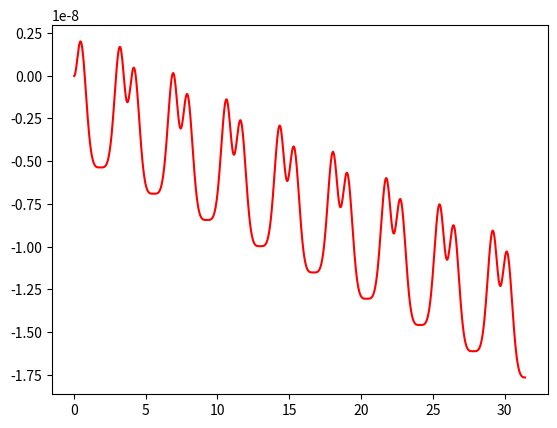

Write Python code to recreate this figure.
#!/usr/bin/env python
# demo of ODE integration methods

#######################################################################

from math import *
import numpy as np
from scipy.optimize import root

#######################################################################
# anharmonic oscillator (two-dimensional dynamic system example)
#######################################################################

# dimension of the state vector
dim = 2

# number and length of steps to take
n = 1024; dt = 10.0*np.pi/n

# dynamical system to be integrated
def f(state):
	x,v = state
	return np.array([v,-x**3])

# energy (should be conserved for Hamiltonian EoM)
def E(state):
	x,v = state
	return v*v/2.0 + x**4/4.0

# initial conditions and energy
state = np.array([1.0,0.0]); E0 = E(state)

'''
#######################################################################
# Kepler problem (four-dimensional dynamic system example)
#######################################################################

# dimension of the state vector
dim = 4

# number and length of steps to take
n = 2048; dt = 2.0*np.pi/16

# dynamical system to be integrated
def f(state):
	x,y,vx,vy = state; r = sqrt(x*x+y*y)
	return np.array([vx,vy,-x/r**3,-y/r**3])

# energy (should be conserved for Hamiltonian EoM)
def E(state):
	x,y,vx,vy = state; r = sqrt(x*x+y*y)
	return (vx*vx+vy*vy)/2.0 - 1.0/r

# initial conditions and energy
state = np.array([1.0,0.0,0.0,-1.0]); E0 = E(state)
'''

#######################################################################
# Euler and Runge-Kutta methods
#######################################################################

# forward Euler step (1st order)
def euler(state):
	return state + f(state)*dt

# backward Euler step (1st order)
def ieuler(state):
	return root(lambda x: x - state - f(x)*dt, state).x

# explicit midpoint (aka RK2)
def midpoint(state):
	return state + f(state + f(state)*dt/2.0)*dt

# implicit midpoint (2nd order)
def imidpoint(state):
	return root(lambda x: x - state - f((x+state)/2.0)*dt, state).x

# 4-th order Runge-Kutta method
def rk4(state):
	k1 = f(state)
	k2 = f(state+k1*dt/2.0)
	k3 = f(state+k2*dt/2.0)
	k4 = f(state+k3*dt)
	return state + (k1+2.0*k2+2.0*k3+k4)*dt/6.0

#######################################################################
# operator splitting methods for separable Hamiltonian (hard-coded EoM)
#######################################################################

# 1st order Hamiltonian split (oscillator)
def si1(state):
	x,v = state
	x += v*dt
	v += -x**3*dt
	return np.array([x,v])

# 2nd order Hamiltonian split (oscillator)
def si2(state):
	x,v = state
	x += v*dt/2.0
	v += -x**3*dt
	x += v*dt/2.0
	return np.array([x,v])

'''
# 2nd order Hamiltonian split (Kepler problem)
def si2(state):
	x,y,vx,vy = state
	x += vx*dt/2.0
	y += vy*dt/2.0
	r = sqrt(x*x+y*y)
	vx -= x/r**3*dt
	vy -= y/r**3*dt
	y += vy*dt/2.0
	x += vx*dt/2.0
	return np.array([x,y,vx,vy])
'''

# to be continued...
...

#######################################################################
# Gauss-Legendre methods; symplectic with arbitrary Hamiltonian, A-stable
#######################################################################

...

#######################################################################

# evolution history and violation of energy conservation
t = 0.0; history = np.zeros([dim+2,n])

# evolve dynamical system with specified method
for i in range(0,n):
	t += dt; state = rk4(state)
	history[:,i] = [*state, t, E(state)-E0]

#######################################################################

import matplotlib.pyplot as plt

#plt.plot(history[dim], history[0])
plt.plot(history[dim], history[dim+1], "r-")

'''
#plt.plot(history[0], history[1])
plt.gca().set_aspect('equal')
plt.xlim([-1.5,1.5])
plt.ylim([-1.5,1.5])
'''

plt.show()
